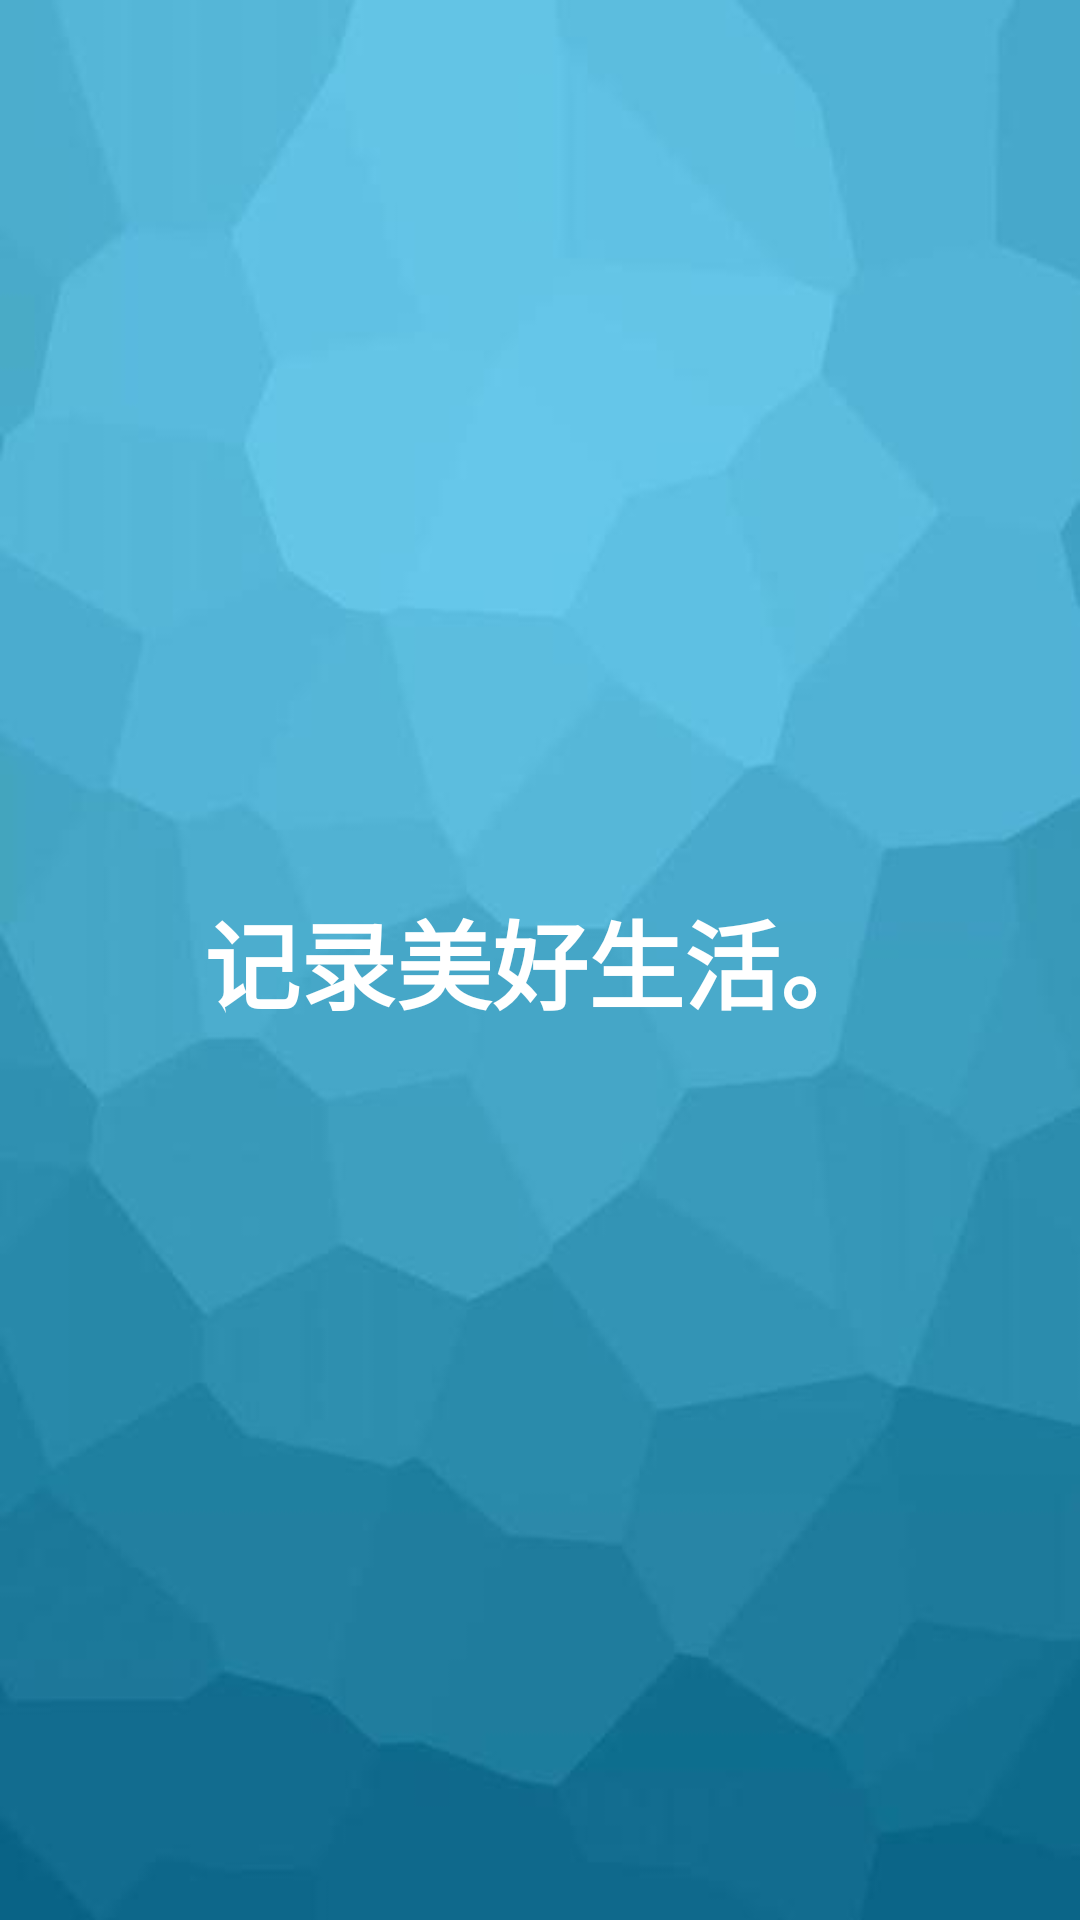

This screen was rendered from an Android layout file. Write that file and the resources it references.
<!-- AndroidManifest.xml: application theme AppTheme -->
<!-- res/layout/activity_about.xml -->
<?xml version="1.0" encoding="utf-8"?>
<LinearLayout xmlns:android="http://schemas.android.com/apk/res/android"
    xmlns:app="http://schemas.android.com/apk/res-auto"
    xmlns:tools="http://schemas.android.com/tools"
    android:layout_width="match_parent"
    android:layout_height="match_parent"
    android:background="@drawable/bac_about"
    tools:context=".AboutActivity">

    <TextView
        android:layout_width="match_parent"
        android:layout_height="wrap_content"
        android:layout_gravity="center_vertical"
        android:gravity="center"
        android:padding="32dp"
        android:text="记录美好生活。"
        android:textColor="#FFFFFF"
        android:textSize="32sp"
        android:textStyle="bold" />
</LinearLayout>
<!-- resources referenced by this layout -->
<resources>
  <!-- drawable bac_about: png bitmap (drawable, 103344 bytes) -->
  <style name="AppTheme" parent="Theme.AppCompat.Light.NoActionBar">
          
          <item name="colorPrimary">@color/colorPrimary</item>
          <item name="colorPrimaryDark">@color/colorPrimaryDark</item>
          <item name="colorAccent">@color/colorAccent</item>
          <item name="actionOverflowMenuStyle">@style/OverflowMenu</item>
      </style>
  <style name="OverflowMenu" parent="Base.Widget.AppCompat.PopupMenu.Overflow">
          <item name="overlapAnchor">false</item>
      </style>
  <!-- not gathered from this repository: default colours our renderer supplied (Android Studio template values) -->
  <color name="colorPrimary">#FF6200EE</color>
  <color name="colorPrimaryDark">#FF3700B3</color>
  <color name="colorAccent">#FF03DAC5</color>
</resources>
